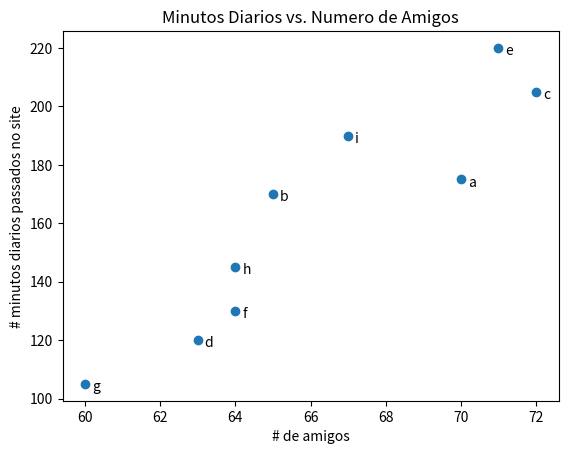

Reproduce this figure in Python.
from matplotlib import pyplot as plt

friends = [70,65,72,63,71,64,60,64,67]
minutes = [175,170,205,120,220,130,105,145,190]
labels = ['a','b','c','d','e','f','g','h','i']

plt.scatter(friends,minutes)

#nomeia cada posicao
for label, friend_count,minute_count in zip(labels,friends,minutes):
        plt.annotate(label,
                     xy=(friend_count,minute_count), #coloca cada rotulo com >
                     xytext=(5,-5),                   #mas compensa um pouco
                     textcoords='offset points' )

plt.title('Minutos Diarios vs. Numero de Amigos')
plt.xlabel('# de amigos')
plt.ylabel('# minutos diarios passados no site')
plt.show()

